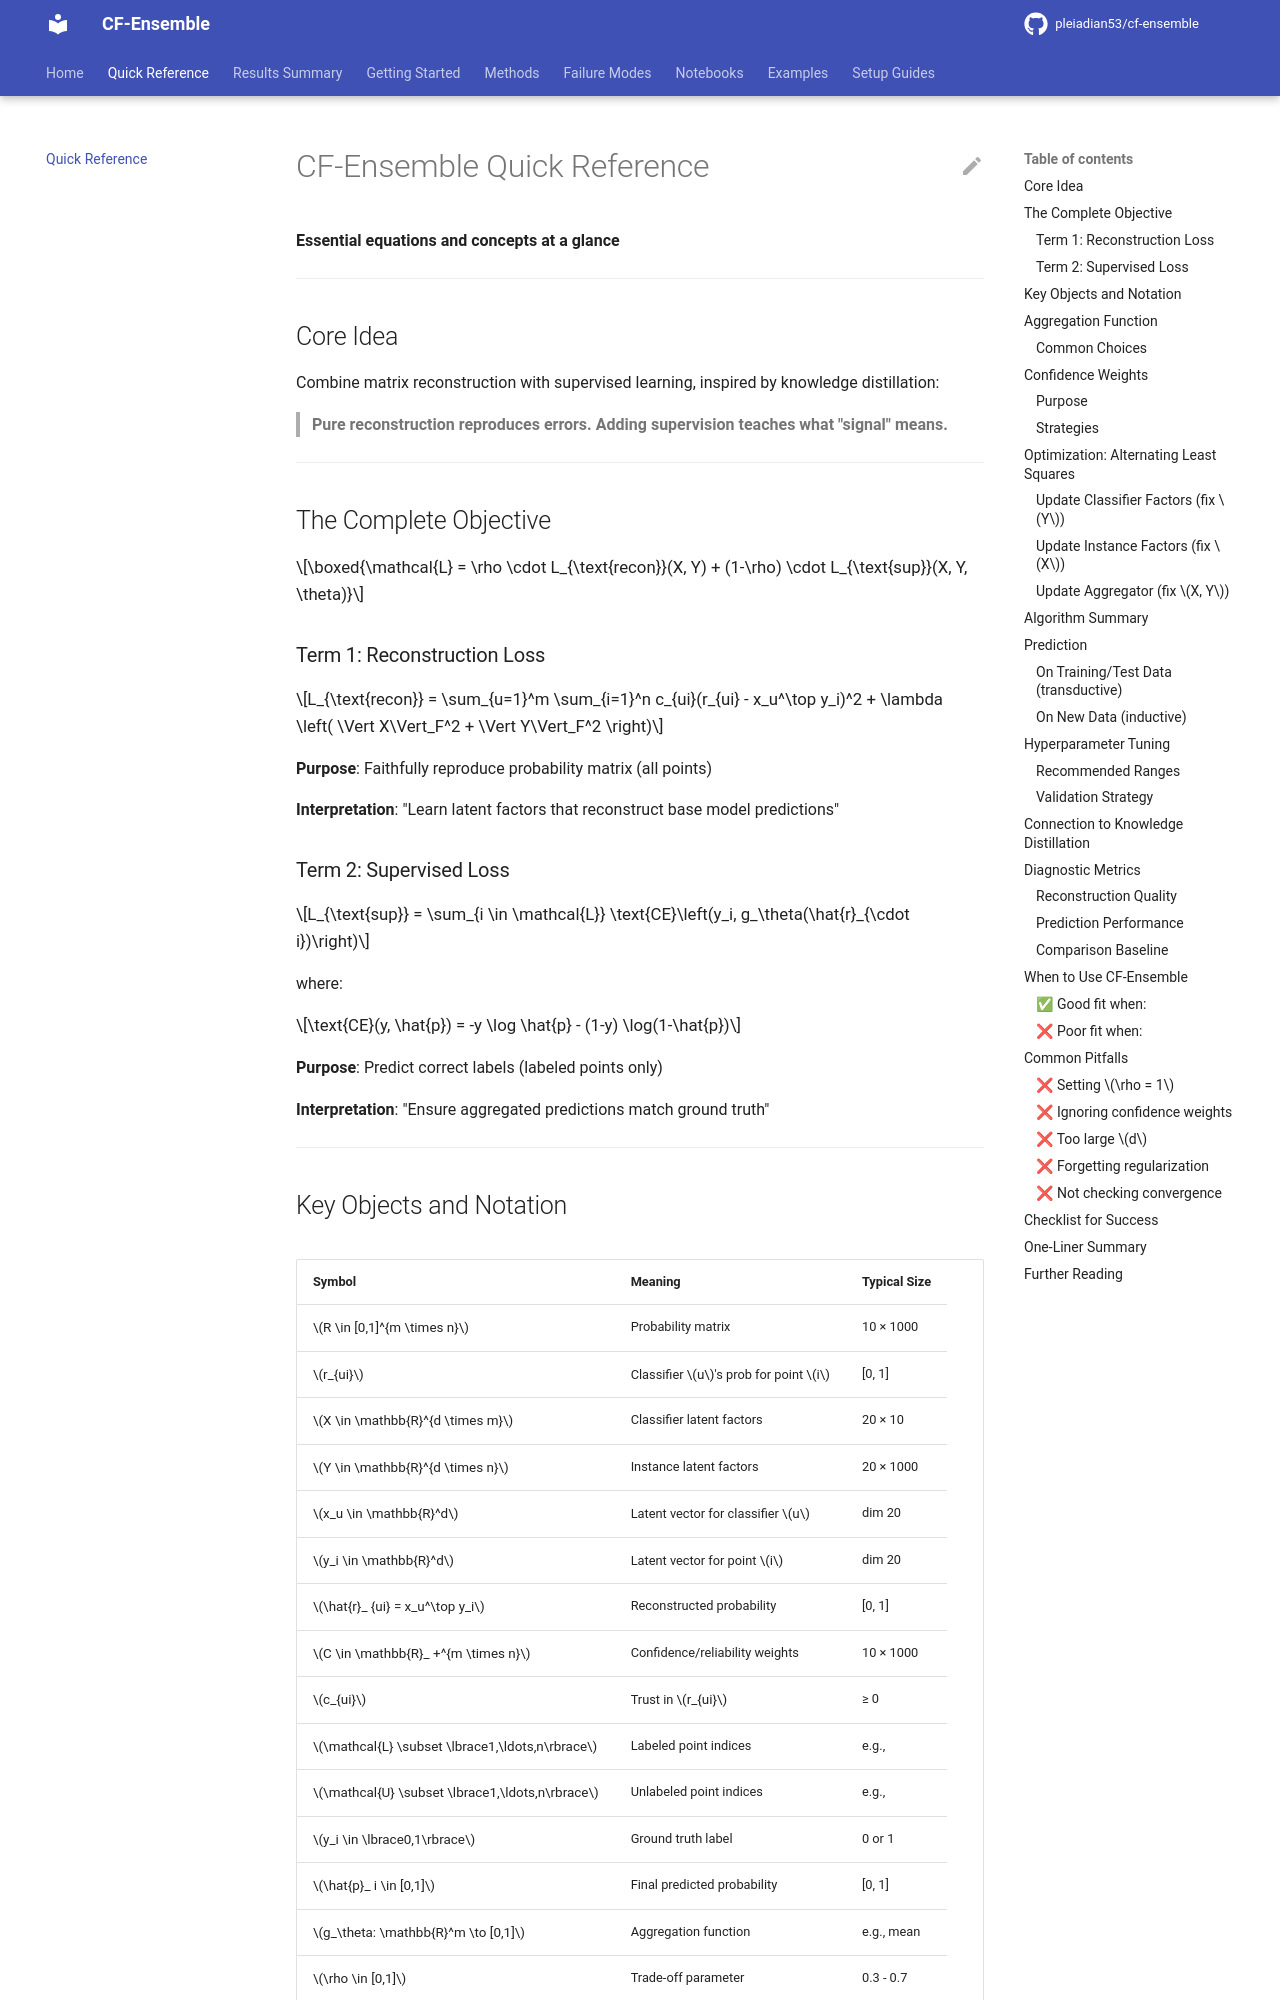

repository: pleiadian53/cf-ensemble · page: QUICK_REFERENCE/index.html · generator: mkdocs

# CF-Ensemble Quick Reference

**Essential equations and concepts at a glance**

---

## Core Idea

Combine matrix reconstruction with supervised learning, inspired by knowledge distillation:

> **Pure reconstruction reproduces errors. Adding supervision teaches what "signal" means.**

---

## The Complete Objective

$$\boxed{\mathcal{L} = \rho \cdot L_{\text{recon}}(X, Y) + (1-\rho) \cdot L_{\text{sup}}(X, Y, \theta)}$$

### Term 1: Reconstruction Loss

$$L_{\text{recon}} = \sum_{u=1}^m \sum_{i=1}^n c_{ui}(r_{ui} - x_u^\top y_i)^2 + \lambda \left( \Vert X\Vert_F^2 + \Vert Y\Vert_F^2 \right)$$

**Purpose**: Faithfully reproduce probability matrix (all points)

**Interpretation**: "Learn latent factors that reconstruct base model predictions"

### Term 2: Supervised Loss

$$L_{\text{sup}} = \sum_{i \in \mathcal{L}} \text{CE}\left(y_i, g_\theta(\hat{r}_{\cdot i})\right)$$

where:

$$\text{CE}(y, \hat{p}) = -y \log \hat{p} - (1-y) \log(1-\hat{p})$$

**Purpose**: Predict correct labels (labeled points only)

**Interpretation**: "Ensure aggregated predictions match ground truth"

---
